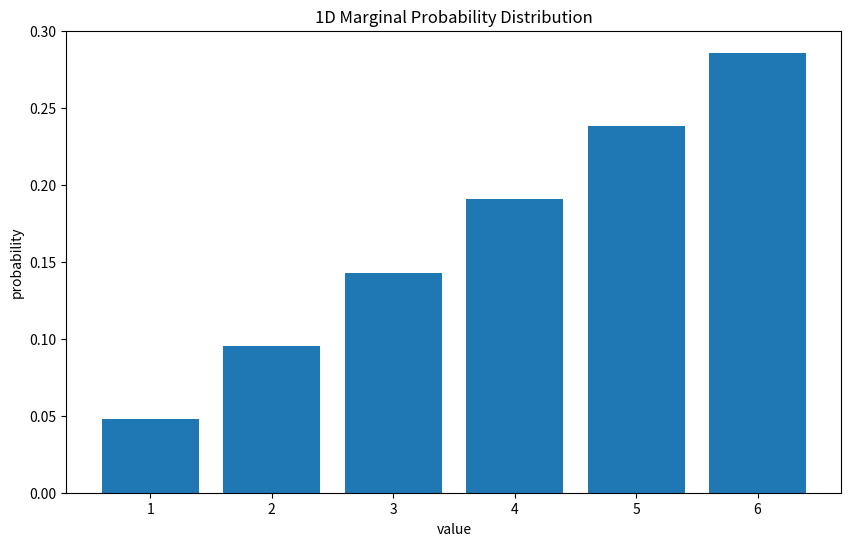

The script that saved this image:
import numpy as np
import matplotlib.pyplot as plt

# %precision 3
# %matplotlib inline

# ## 1차원 이산형 확률분포
# ### 1차원 이산확률분포의 정의

print("--- [1차원 이산형 확률분포] ---")
x_set = np.array([1, 2, 3, 4, 5, 6])

def f(x):
    if x in x_set:
        return x / 21
    else:
        return 0

X = [x_set, f]

# 확률 p_k를 구한다
prob = np.array([f(x_k) for x_k in x_set])
# x_k와 p_k의 대응을 사전식으로 표시
print(dict(zip(x_set, prob)))

fig = plt.figure(figsize=(10, 6))
ax = fig.add_subplot(111)
ax.bar(x_set, prob)
ax.set_xlabel('value')
ax.set_ylabel('probability')
ax.set_title('1D Marginal Probability Distribution')
plt.show()

print(f"모든 확률이 0 이상인가? {np.all(prob >= 0)}")
print(f"확률의 총합: {np.sum(prob)}")

def F(x):
    return np.sum([f(x_k) for x_k in x_set if x_k <= x])

print(f"F(3) = {F(3)}")

y_set = np.array([2 * x_k + 3 for x_k in x_set])
prob = np.array([f(x_k) for x_k in x_set])
print(dict(zip(y_set, prob)))

# ### 1차원 이산형 확률변수의 지표
# #### 평균
print("\n--- [1차원 이산형 확률변수의 지표] ---")
print(f"E(X) (직접 계산): {np.sum([x_k * f(x_k) for x_k in x_set])}")

def E(X, g=lambda x: x):
    x_set, f = X
    return np.sum([g(x_k) * f(x_k) for x_k in x_set])

print(f"E(X) (함수): {E(X)}")
print(f"E(2X + 3): {E(X, g=lambda x: 2*x + 3)}")
print(f"2*E(X) + 3: {2 * E(X) + 3}")

# #### 분산
mean = E(X)
print(f"V(X) (직접 계산): {np.sum([(x_k-mean)**2 * f(x_k) for x_k in x_set])}")

def V(X, g=lambda x: x):
    x_set, f = X
    mean = E(X, g)
    return np.sum([(g(x_k)-mean)**2 * f(x_k) for x_k in x_set])

print(f"V(X) (함수): {V(X)}")
print(f"V(2X + 3): {V(X, lambda x: 2*x + 3)}")
print(f"2**2 * V(X): {2**2 * V(X)}")